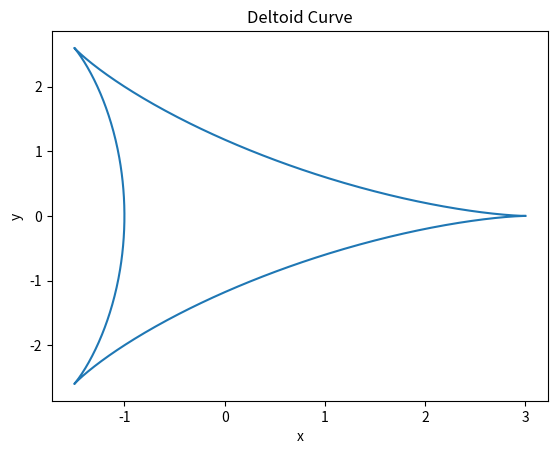
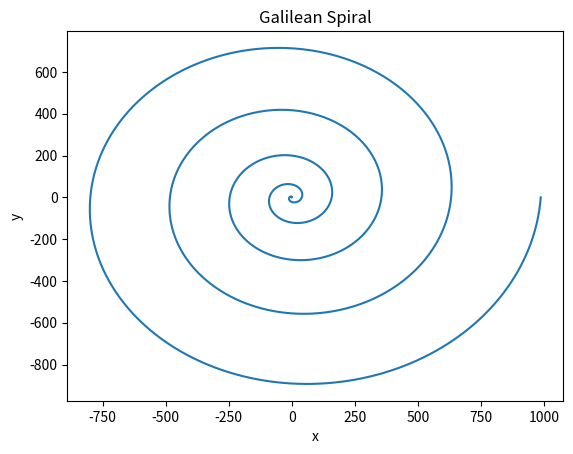
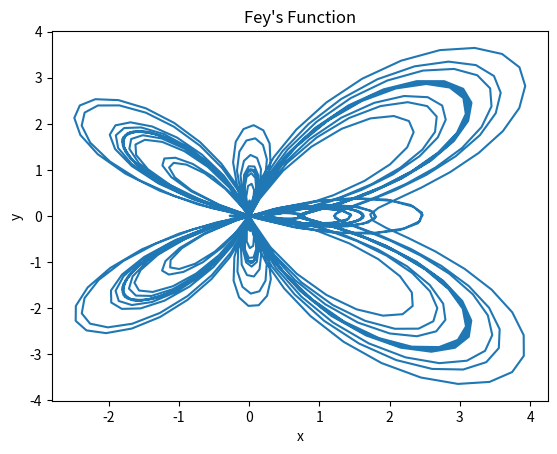

The script that saved these images, in order:
import matplotlib.pyplot as plt
import numpy as np

"""
Exercise 3.2: Curve Plotting

Textbook: Computational Physics by Mark Newman
"""


def deltoid_curve():
    """
    Function calculates the values for the deltoid curve.
    Returns the values for x and y.
    """
    theta = np.linspace(0, 2*np.pi, 1000)
    x = 2 * np.cos(theta) + np.cos(2 * theta)
    y = 2 * np.sin(theta) - np.sin(2 * theta)

    return x, y


def galilean_spiral():
    """
    Function calculates the values for x,y to plot the Galilean spiral.
    Where r = \theta^2 for \theta: [0, 10*pi].

    Returns the values for x and y.
    """

    theta = np.linspace(0, 10 * np.pi, 1000)

    x = (theta**2) * np.cos(theta)
    y = (theta**2) * np.sin(theta)

    return x, y


def feys_function():
    """
    Function calculates the values for x,y to plot Fey's function.

    Returns the values for x, y
    """

    theta = np.linspace(0, 24 * np.pi, 1000)

    r = np.exp(np.cos(theta)) - 2 * np.cos(4 * theta) + np.sin(theta/12)**5
    x = r * np.cos(theta)
    y = r * np.sin(theta)

    return x, y


def plt_figs(funcs, titles):
    """
    Function plots graphs of functions provided in the parameters with
    the title provided as well.

    """
    figures = []

    for i in range(len(funcs)):
        fig = plt.figure(i)
        figures.append(fig)
        plt.plot(funcs[i][0], funcs[i][1])
        plt.title(titles[i])
        plt.xlabel("x")
        plt.ylabel("y")
    plt.show()
    return figures


if __name__ == "__main__":

    funcs = [deltoid_curve(), galilean_spiral(), feys_function()]
    titles = ["Deltoid Curve", "Galilean Spiral", "Fey's Function"]

    plt_figs(funcs=funcs, titles=titles)
